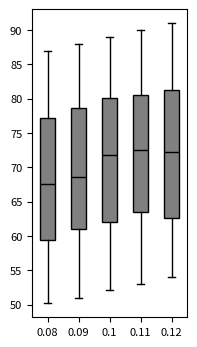

The script that saved this image: (Note: this script raises an exception after producing the figure.)
# Import libraries
import matplotlib.pyplot as plt
import numpy as np

# Creating dataset
np.random.seed(14)

data_1 = np.random.uniform(50, 87, 500)
data_2 = np.random.uniform(51, 88, 500)
data_3 = np.random.uniform(52, 89, 500)
data_4 = np.random.uniform(53, 90, 500)
data_5 = np.random.uniform(54, 91, 500)

data = [data_1, data_2, data_3, data_4, data_5]

fig = plt.figure(figsize =(2, 4))

#set font size using rcParams
plt.rcParams.update({'font.size': 8})


ax = fig.add_subplot(111)

# Creating axes instance
bp = ax.boxplot(data, patch_artist = True,
                notch = False, vert = 1, showfliers = False)
colors = ['grey', 'grey', 'grey', 'grey', 'grey']

for patch, color in zip(bp['boxes'], colors):
    patch.set_facecolor(color)

# changing color and linewidth of
# whiskers
for whisker in bp['whiskers']:
    whisker.set(color ='black',
                linewidth = 1,
                linestyle ="-")

# changing color and linewidth of
# caps
for cap in bp['caps']:
    cap.set(color ='black',
            linewidth = 1)

# changing color and linewidth of
# medians
for median in bp['medians']:
    median.set(color ='black',
               linewidth = 1)

# changing style of fliers
# for flier in bp['fliers']:
#     flier.set(marker ='D',
#               color ='#e7298a',
#               alpha = 0.5)
    
# x-axis labels
ax.set_xticklabels(['0.08', '0.09', '0.1', '0.11', '0.12'])

#set y-axis label
# ax.set_ylabel('space used ($km^2$)')

# Adding title 
# plt.title("Customized box plot")

# Removing top axes and right axes ticks
ax.get_xaxis().tick_bottom()
ax.get_yaxis().tick_left()
    
plt.savefig('sensitivity_analysis/plots/forest-food-percent/codes/box_plots_MCP/S5_agg_0.8_month_wet.png', dpi = 300, bbox_inches = 'tight')